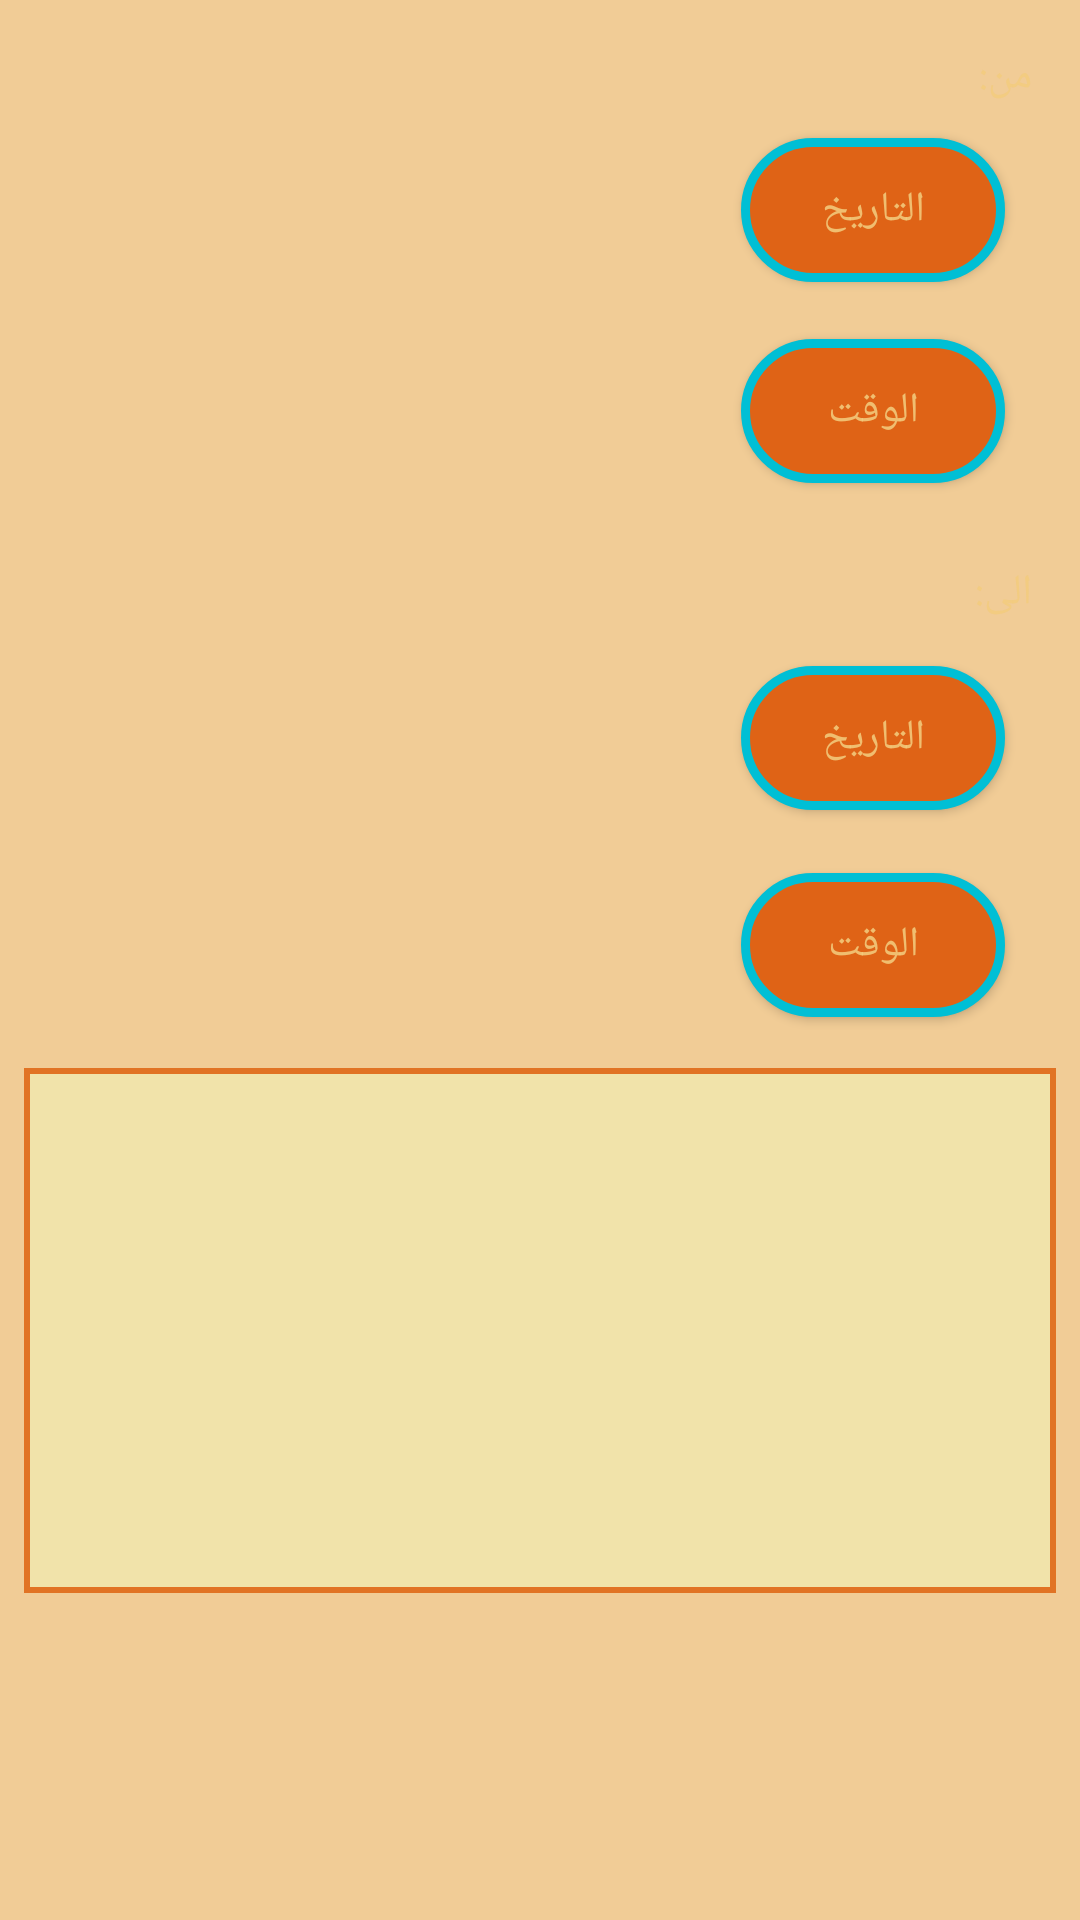

Produce the Android XML layout that renders to this screen, including the resource entries it uses.
<!-- AndroidManifest.xml: application theme AppTheme -->
<!-- res/layout/activity_baby_srch.xml -->
<?xml version="1.0" encoding="utf-8"?>
<ScrollView xmlns:android="http://schemas.android.com/apk/res/android"
            xmlns:app="http://schemas.android.com/apk/res-auto"
            xmlns:tools="http://schemas.android.com/tools"
            android:layout_width="match_parent"
            android:layout_height="match_parent"
            android:fillViewport="true"
            tools:context="com.walidbarakat.newprogrammer.mazraaandroid.BabySrch">

    <android.support.constraint.ConstraintLayout
        xmlns:app="http://schemas.android.com/apk/res-auto"
        xmlns:tools="http://schemas.android.com/tools"
        android:layout_width="match_parent"
        android:layout_height="match_parent"
        android:background="#f1cc96">

        <TextView
            android:id="@+id/TxtTestDate"
            android:layout_width="wrap_content"
            android:layout_height="wrap_content"
            android:text="TextView"
            android:visibility="invisible"
            tools:layout_editor_absoluteX="0dp"
            tools:layout_editor_absoluteY="1539dp"/>

        <Button
            android:id="@+id/BtnPick"
            android:layout_width="wrap_content"
            android:layout_height="wrap_content"
            android:layout_marginEnd="25dp"
            android:layout_marginRight="25dp"
            android:layout_marginTop="46dp"
            android:background="@drawable/buttonshap"
            android:onClick="date"
            android:text="التاريخ"
            app:layout_constraintRight_toRightOf="parent"
            app:layout_constraintTop_toTopOf="parent"/>

        <Button
            android:id="@+id/BtnPick2"
            android:layout_width="wrap_content"
            android:layout_height="wrap_content"
            android:layout_marginEnd="25dp"
            android:layout_marginRight="25dp"
            android:layout_marginTop="113dp"
            android:background="@drawable/buttonshap"
            android:onClick="time"
            android:text="الوقت"
            app:layout_constraintRight_toRightOf="parent"
            app:layout_constraintTop_toTopOf="parent"/>

        <TextView
            android:id="@+id/TxtDate"
            android:layout_width="wrap_content"
            android:layout_height="wrap_content"
            android:layout_marginEnd="132dp"
            android:layout_marginRight="132dp"
            android:layout_marginTop="61dp"
            android:textAppearance="@style/TextAppearance.AppCompat.Body1"
            android:textSize="20dp"
            app:layout_constraintRight_toRightOf="parent"
            app:layout_constraintTop_toTopOf="parent"/>

        <TextView
            android:id="@+id/TxtTime"
            android:layout_width="wrap_content"
            android:layout_height="wrap_content"
            android:layout_marginEnd="131dp"
            android:layout_marginRight="131dp"
            android:layout_marginTop="128dp"
            android:textAppearance="@style/TextAppearance.AppCompat.Body1"
            android:textSize="20dp"
            app:layout_constraintRight_toRightOf="parent"
            app:layout_constraintTop_toTopOf="parent"/>

        <TextView
            android:id="@+id/textView14"
            android:layout_width="wrap_content"
            android:layout_height="wrap_content"
            android:layout_marginEnd="16dp"
            android:layout_marginRight="16dp"
            android:layout_marginTop="16dp"
            android:text="من:"
            android:textAppearance="@style/TextAppearance.AppCompat.Body1"
            app:layout_constraintRight_toRightOf="parent"
            app:layout_constraintTop_toTopOf="parent"/>

        <Button
            android:id="@+id/BtnPick3"
            android:layout_width="wrap_content"
            android:layout_height="wrap_content"
            android:layout_marginEnd="25dp"
            android:layout_marginRight="25dp"
            android:layout_marginTop="222dp"
            android:background="@drawable/buttonshap"
            android:onClick="date2"
            android:text="التاريخ"
            app:layout_constraintRight_toRightOf="parent"
            app:layout_constraintTop_toTopOf="parent"/>

        <Button
            android:id="@+id/BtnPick4"
            android:layout_width="wrap_content"
            android:layout_height="wrap_content"
            android:layout_marginEnd="25dp"
            android:layout_marginRight="25dp"
            android:layout_marginTop="291dp"
            android:background="@drawable/buttonshap"
            android:onClick="time2"
            android:text="الوقت"
            app:layout_constraintRight_toRightOf="parent"
            app:layout_constraintTop_toTopOf="parent"/>

        <TextView
            android:id="@+id/TxtDate2"
            android:layout_width="wrap_content"
            android:layout_height="wrap_content"
            android:layout_marginEnd="131dp"
            android:layout_marginRight="131dp"
            android:layout_marginTop="234dp"
            android:choiceMode="multipleChoice"
            android:textAppearance="@style/TextAppearance.AppCompat.Body1"
            android:textSize="20dp"
            app:layout_constraintRight_toRightOf="parent"
            app:layout_constraintTop_toTopOf="parent"/>

        <TextView
            android:id="@+id/TxtTime2"
            android:layout_width="wrap_content"
            android:layout_height="wrap_content"
            android:layout_marginEnd="131dp"
            android:layout_marginRight="131dp"
            android:layout_marginTop="303dp"
            android:textAppearance="@style/TextAppearance.AppCompat.Body1"
            android:textSize="20dp"
            app:layout_constraintRight_toRightOf="parent"
            app:layout_constraintTop_toTopOf="parent"/>

        <TextView
            android:id="@+id/textView10"
            android:layout_width="wrap_content"
            android:layout_height="wrap_content"
            android:layout_marginEnd="16dp"
            android:layout_marginRight="16dp"
            android:layout_marginTop="188dp"
            android:text="الى:"
            android:textAppearance="@style/TextAppearance.AppCompat.Body1"
            app:layout_constraintRight_toRightOf="parent"
            app:layout_constraintTop_toTopOf="parent"/>

        <TextView
            android:id="@+id/LstItem"
            android:layout_width="wrap_content"
            android:layout_height="wrap_content"
            android:layout_marginEnd="321dp"
            android:layout_marginRight="321dp"
            android:layout_marginTop="339dp"
            android:visibility="invisible"
            app:layout_constraintRight_toRightOf="parent"
            app:layout_constraintTop_toTopOf="parent"/>

        <ListView
            android:id="@+id/LstView"
            android:layout_width="344dp"
            android:layout_height="175dp"
            android:layout_marginTop="356dp"
            android:background="@drawable/listview_border"
            android:scrollbars="horizontal|vertical"
            app:layout_constraintTop_toTopOf="parent"
            app:layout_constraintRight_toRightOf="parent"
            android:layout_marginRight="8dp"/>

    </android.support.constraint.ConstraintLayout>
</ScrollView>
<!-- resources referenced by this layout -->
<resources>
  <!-- drawable buttonshap (drawable) -->
  <?xml version="1.0" encoding="utf-8"?>
  <selector xmlns:android="http://schemas.android.com/apk/res/android">
  <item android:state_pressed="true">
     <shape xmlns:android="http://schemas.android.com/apk/res/android"
         android:shape="rectangle">
        <gradient android:startColor="#e9982e"
            android:endColor="#f2c855"
            android:angle="45">
        </gradient>
        <corners android:radius="150dp"></corners>
        <padding android:bottom="6pt" android:left="6pt" android:right="6pt"
            android:top="6pt">
        </padding>
        <stroke android:color="#00bfd5" android:width="5dp"></stroke>
     </shape>
  </item>
     <item>
        <shape xmlns:android="http://schemas.android.com/apk/res/android"
            android:shape="rectangle">
  
           <corners android:radius="150dp"></corners>
           <padding android:bottom="6pt" android:left="6pt" android:right="6pt"
               android:top="6pt">
           </padding>
           <solid android:color="#df6316"></solid>
           <stroke android:color="#00bfd5" android:width="3dp"></stroke>
        </shape>
     </item>
  </selector>
  <!-- drawable listview_border (drawable) -->
  <?xml version="1.0" encoding="utf-8"?>
  <shape xmlns:android="http://schemas.android.com/apk/res/android" android:shape="rectangle" >
      
      
      
      <solid android:color="#f1e3aa" />
      <stroke android:width="2dip" android:color="#e17324" />
  </shape>
  <style name="AppTheme" parent="Theme.AppCompat.Light.DarkActionBar">
          
          <item name="colorPrimary">@color/colorPrimary</item>
          <item name="colorPrimaryDark">@color/colorPrimaryDark</item>
          <item name="colorAccent">@color/colorAccent</item>
      </style>
  <color name="colorPrimary">#ca6a43</color>
  <color name="colorPrimaryDark">#ca6a43</color>
  <color name="colorAccent">#ff9c40</color>
</resources>
